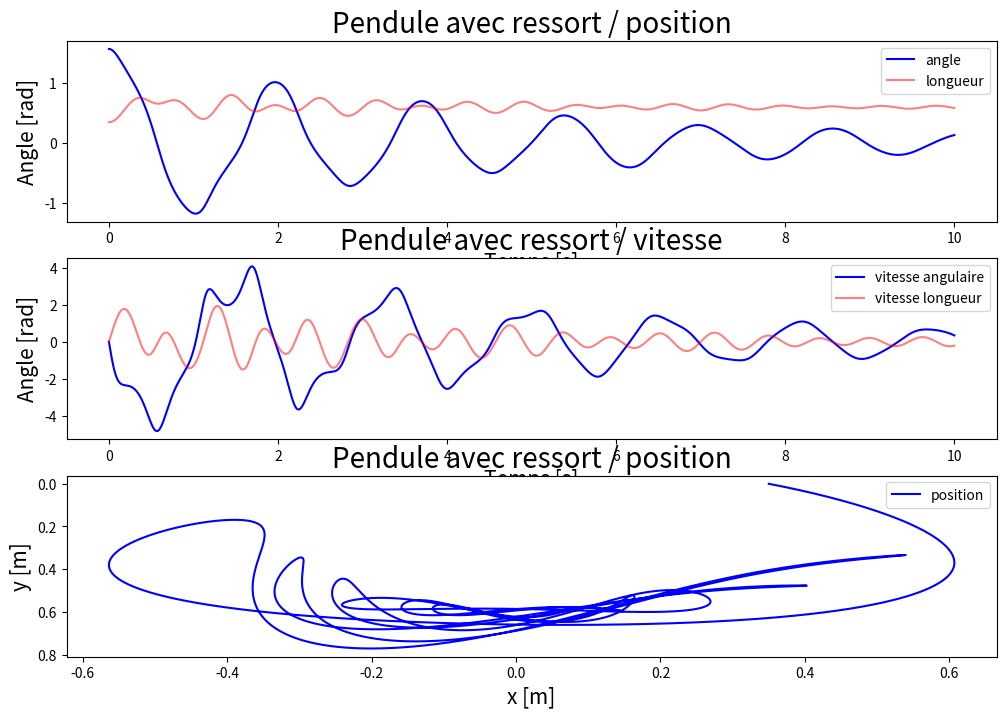

Write the Python code that produced this figure.
import matplotlib.pyplot as plt
import numpy as np


def func_1er_ordre_l(t, l_point):
    dl_dt = l_point
    return dl_dt


def func_2eme_ordre_l(t, m, g, mu, d, k, l0, l, l_point, theta, theta_point):
    dl_point_dt = g*np.cos(theta) - (k*(l - l0))/m - (3*np.pi*mu*d*l_point)/m + l*(theta_point**2)
    return dl_point_dt


def func_1er_ordre(t, theta_point):
    dTheta_dt = theta_point
    return dTheta_dt


def func_2eme_ordre(t, m, g, mu, d, k, l, l_point, theta, theta_point):
    dTheta_point_dt = -(g*np.sin(theta))/l - (3*np.pi*mu*d*theta_point)/m - (2*l_point*theta_point)/l
    return dTheta_point_dt


def verlet_method(t, m, g, mu, d, k, l0, l, l_point, theta, theta_point, dt, Nt):
    for i in range(1, Nt):
        theta_half = theta[i - 1] + theta_point[i - 1] * dt / 2  # Il faut imaginer la méthode trapèzes des intégrales
        temp_theta_point_verlet = theta_point[i - 1] + func_2eme_ordre(t[i], m, g, mu, d, k, l[i-1], l_point[i-1], theta_half, theta_point[i-1]) * dt
        theta[i] = theta_half + temp_theta_point_verlet * dt / 2
        theta_point[i] = temp_theta_point_verlet

        l_half = l[i - 1] + l_point[i - 1] * dt / 2  # Il faut imaginer la méthode trapèzes des intégrales
        temp_l_point_verlet = l_point[i - 1] + func_2eme_ordre_l(t[i], m, g, mu, d, k, l0, l_half, l_point[i - 1], theta[i-1], theta_point[i - 1]) * dt
        l[i] = l_half + temp_l_point_verlet * dt / 2
        l_point[i] = temp_l_point_verlet
    return theta, theta_point, l, l_point



tmin = 0
tmax = 10
dt = 0.0001
m = 0.1
g = 9.8
frottements_en_plus = 5000
mu = 1.8*10**(-5) * frottements_en_plus
d = 0.05
l0 = 0.5
k = 10

Nt = int((tmax - tmin) / dt) + 1
t = np.linspace(tmin, tmax, Nt)

# CI
theta = np.zeros(Nt)
l = np.zeros(Nt)
theta_point = np.zeros(Nt)
l_point = np.zeros(Nt)
theta[0] = (np.pi) / 2
l[0] = 0.35
theta_point[0] = 0
l_point[0] = 0

verlet_method(t, m, g, mu, d, k, l0, l, l_point, theta, theta_point, dt, Nt)

plt.figure(figsize=(12, 8))

plt.subplot(3,1,1)
plt.plot(t, theta, color='b', label='angle')
plt.plot(t, l, color='r', alpha=0.5, label='longueur')
plt.xlabel("Temps [s]", size=15)
plt.ylabel("Angle [rad]", size=15)
plt.title("Pendule avec ressort / position", size=20)
plt.legend(loc="best")

plt.subplot(3,1,2)
plt.plot(t, theta_point, color='b', label='vitesse angulaire')
plt.plot(t, l_point, color='r', alpha=0.5, label='vitesse longueur')
plt.xlabel("Temps [s]", size=15)
plt.ylabel("Angle [rad]", size=15)
plt.title("Pendule avec ressort / vitesse", size=20)
plt.legend(loc="best")

plt.subplot(3,1,3)
plt.plot(l * np.sin(theta), l * np.cos(theta), color='b', label='position')
plt.xlabel("x [m]", size=15)
plt.ylabel("y [m]", size=15)
plt.gca().invert_yaxis()
plt.title("Pendule avec ressort / position", size=20)
plt.legend(loc="best")

plt.show()